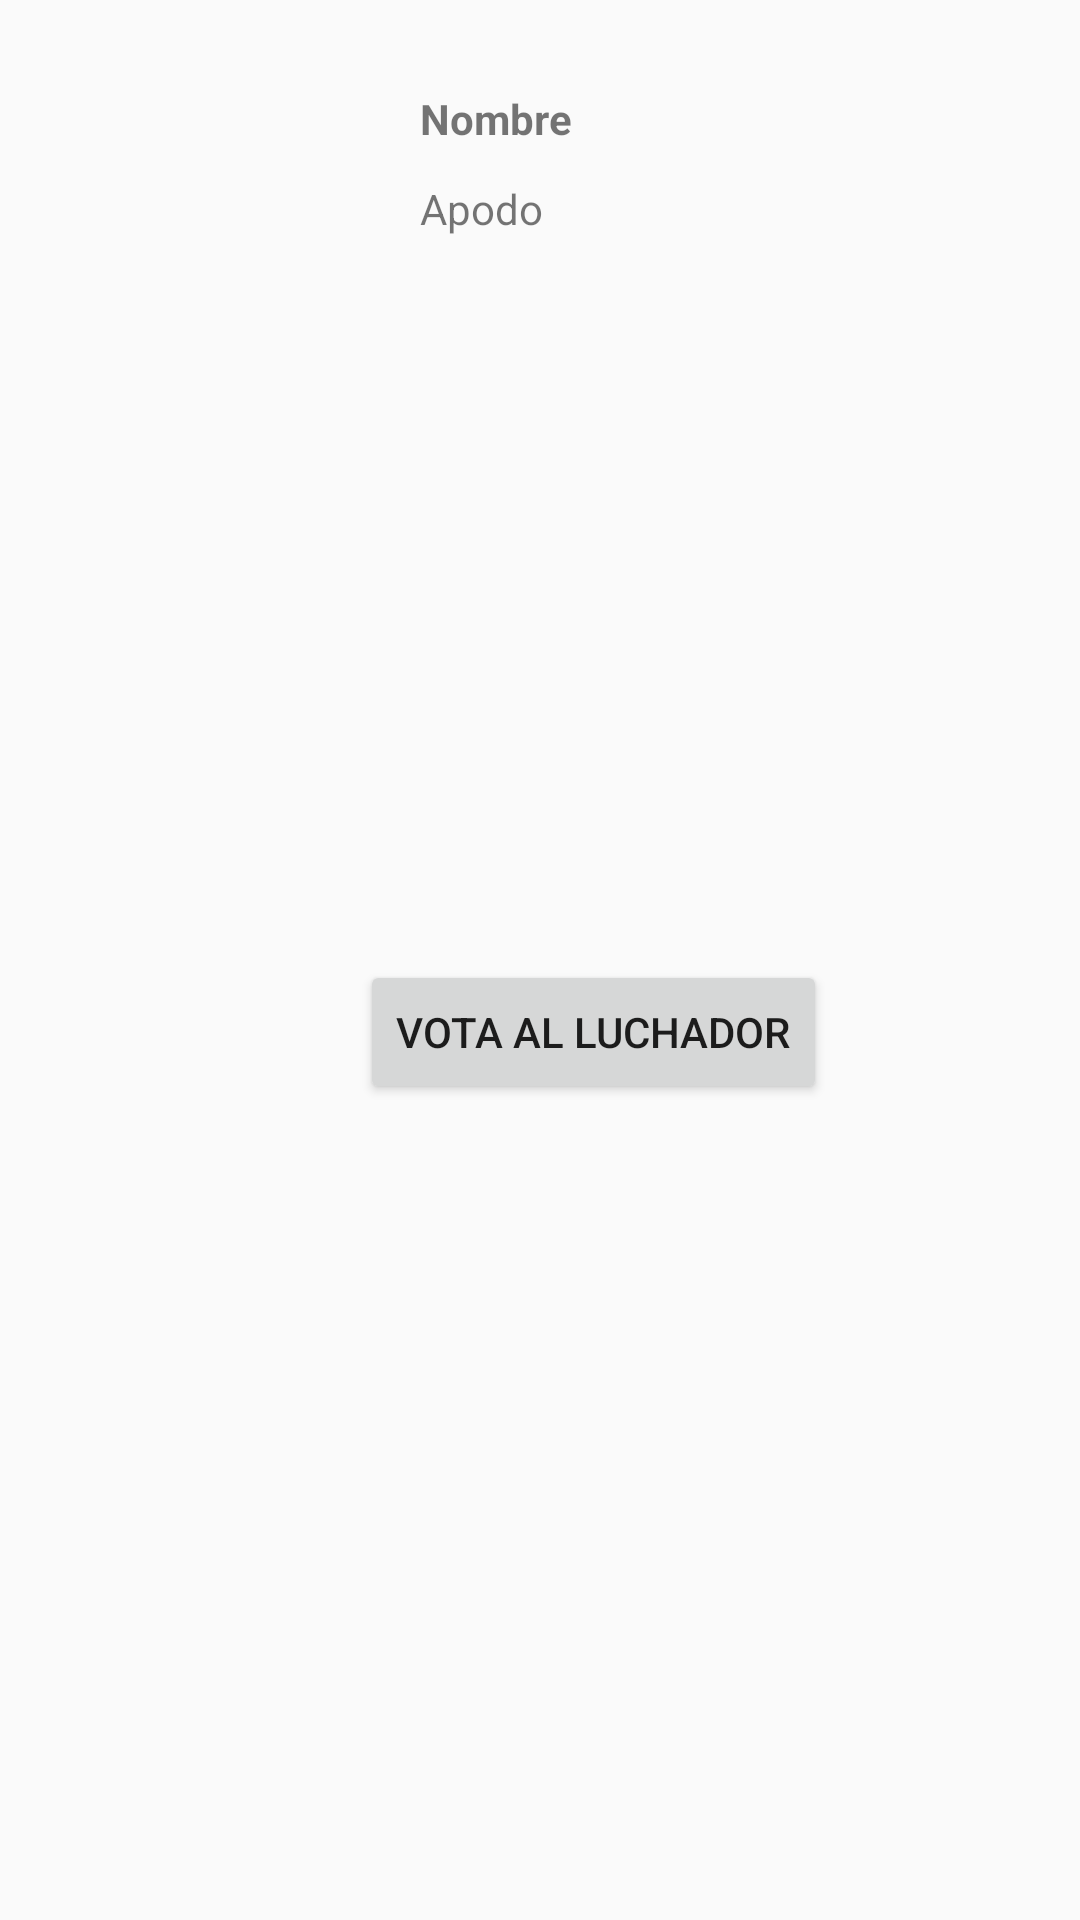

Here is an Android app screen rendered from its layout file. Give the layout XML and the strings, colors and styles it references.
<!-- AndroidManifest.xml: application theme Theme.Sprint3 -->
<!-- res/layout/view_fighter.xml -->
<?xml version="1.0" encoding="utf-8"?>
<androidx.constraintlayout.widget.ConstraintLayout xmlns:android="http://schemas.android.com/apk/res/android"
    android:id="@+id/fighterCard"
    android:layout_width="match_parent"
    android:layout_height="match_parent"
    xmlns:app="http://schemas.android.com/apk/res-auto">

    <ImageView
        android:id="@+id/profile"
        android:layout_width="80dp"
        android:layout_height="80dp"
        android:layout_marginTop="20dp"
        android:layout_marginStart="20dp"
        app:layout_constraintTop_toTopOf="parent"
        app:layout_constraintLeft_toLeftOf="parent"/>

    <TextView
        android:id="@+id/name"
        android:layout_width="wrap_content"
        android:layout_height="wrap_content"
        android:layout_marginTop="30dp"
        android:layout_marginStart="40dp"
        android:text="Nombre"
        android:textStyle="bold"
        app:layout_constraintLeft_toRightOf="@+id/profile"
        app:layout_constraintTop_toTopOf="parent"/>

    <TextView
        android:id="@+id/surname"
        android:layout_width="wrap_content"
        android:layout_height="wrap_content"
        android:layout_marginTop="30dp"
        android:layout_marginStart="40dp"
        android:text="Apodo"
        app:layout_constraintLeft_toRightOf="@+id/profile"
        app:layout_constraintTop_toTopOf="@+id/name"/>

    <ImageView
        android:id="@+id/picture"
        android:layout_marginStart="20dp"
        android:layout_marginEnd="20dp"
        android:layout_marginTop="20dp"
        android:layout_width="match_parent"
        android:layout_height="180dp"
        app:layout_constraintTop_toBottomOf="@+id/profile"
        app:layout_constraintLeft_toLeftOf="parent" />

    <Button
        android:id="@+id/vote"
        android:layout_width="wrap_content"
        android:layout_height="wrap_content"
        android:layout_marginTop="20dp"
        android:layout_marginStart="120dp"
        android:text="Vota al luchador"
        app:layout_constraintTop_toBottomOf="@+id/picture"
        app:layout_constraintLeft_toLeftOf="parent" />

</androidx.constraintlayout.widget.ConstraintLayout>
<!-- resources referenced by this layout -->
<resources>
  <style name="Theme.Sprint3" parent="Theme.AppCompat.Light.NoActionBar" />
</resources>
